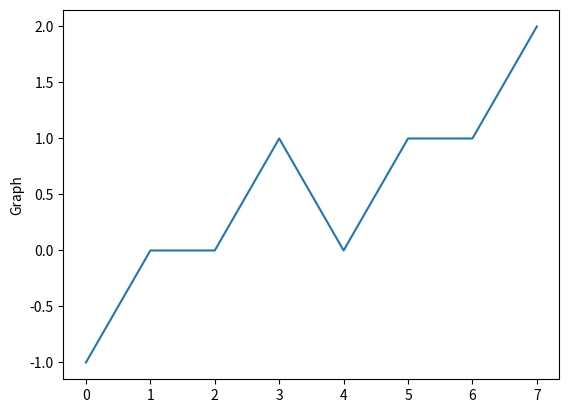

This chart was generated by the following Python code:
# -*- coding: utf-8 -*-
"""
Created on Tue Apr 16 11:47:18 2019

[redacted]
"""
#hands-on python Machine Learning
#a=4;
#b=3;
#if(a==4 and b==3):
#    print("Welcome to Machine Learning")
#else:
#    print("Better Luck, Next Time"
# 

def And():
    x=[0,0,1,1]
    y=[0,1,0,1]
    print('X','Y')
    for i in range(len(x)):
        print(x[i],y[i])
    print()
    print("X.Y")
    for i in range(len(x)):
        mul= x[i]*y[i]
        print(mul)
    w1=w2=1
    b=-2
    wb=1
    bias= b*wb
    print()
    print("Summation of x and w")
    for i in range(len(x)):
        sum= x[i]+y[i]
        res=sum*(w1 or w2)
        print(res)
    print()
    print("Summation with bias")
    for i in range(len(x)):
         sum= x[i]+y[i]
         res1=sum*(w1)+bias
         print(res1)
#And()
import matplotlib.pyplot as plt
def OrThreeVariables():
    x=[0,1,0,1,0,1,0,1]
    y=[0,0,1,1,0,0,1,1]
    z=[0,0,0,0,1,1,1,1]
    print('X','Y','Z')
    for i in range(len(x)):
        print(z[i],y[i],x[i])
    print()
    print('X+Y+Z')
    for i in range(len(x)):
        add= x[i]+y[i]+z[i]
        print(add)
    w1=w2=1
    b=-1
    wb=1
    bias= b*wb
    print()
    print("Summation of x and w")
    for i in range(len(x)):
        sum= x[i]+y[i]+z[i]
        res=sum*(w1 or w2)
        print(res)
    print()
    res1=[0 for i in range(len(x))]
    print("Summation with bias")
    for i in range(len(x)):
         sum= x[i]+y[i]+z[i]
         res1[i]=sum*(w1)+bias
         print(res1[i])
    plt.plot(res1)
    plt.ylabel("Graph")
    plt.show()

OrThreeVariables()
   